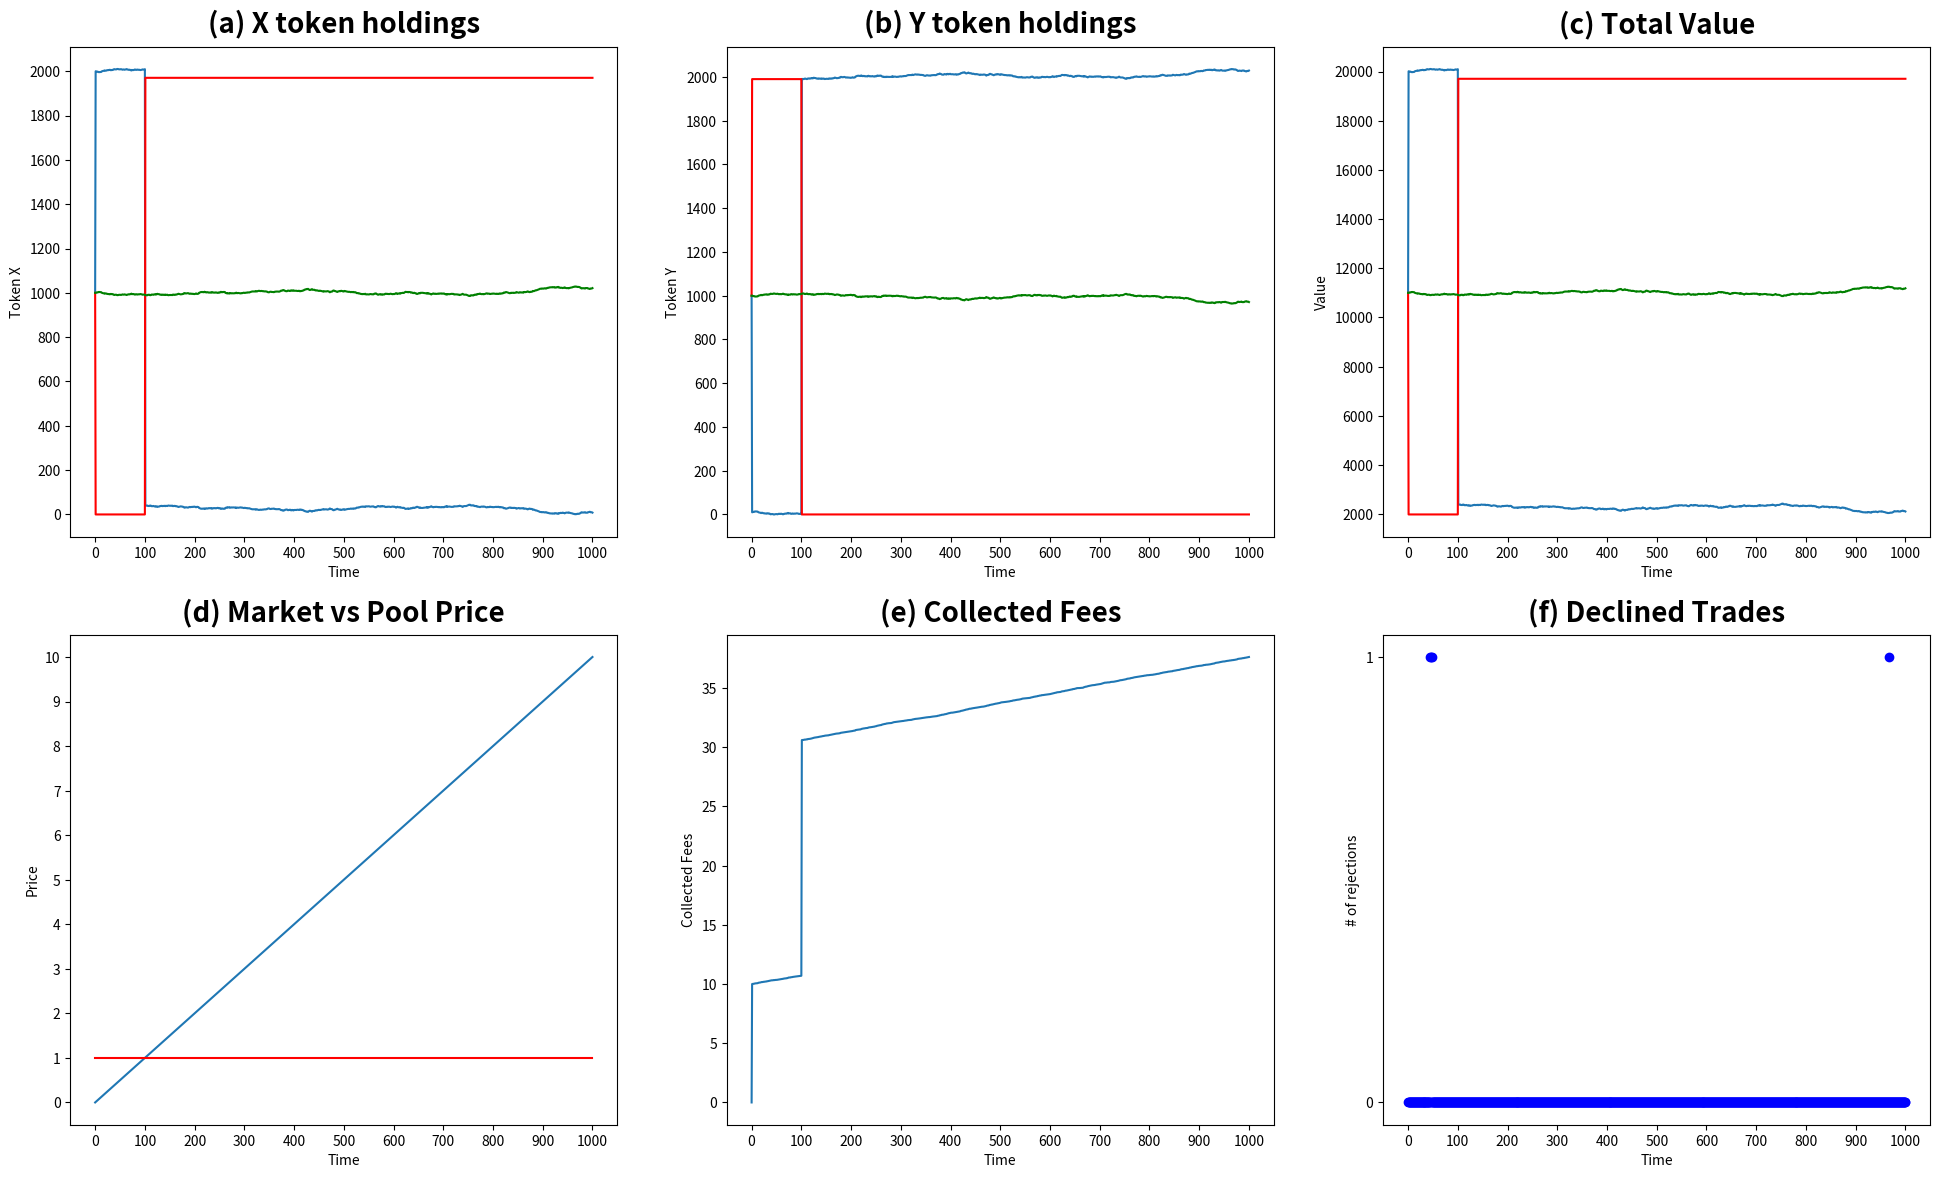
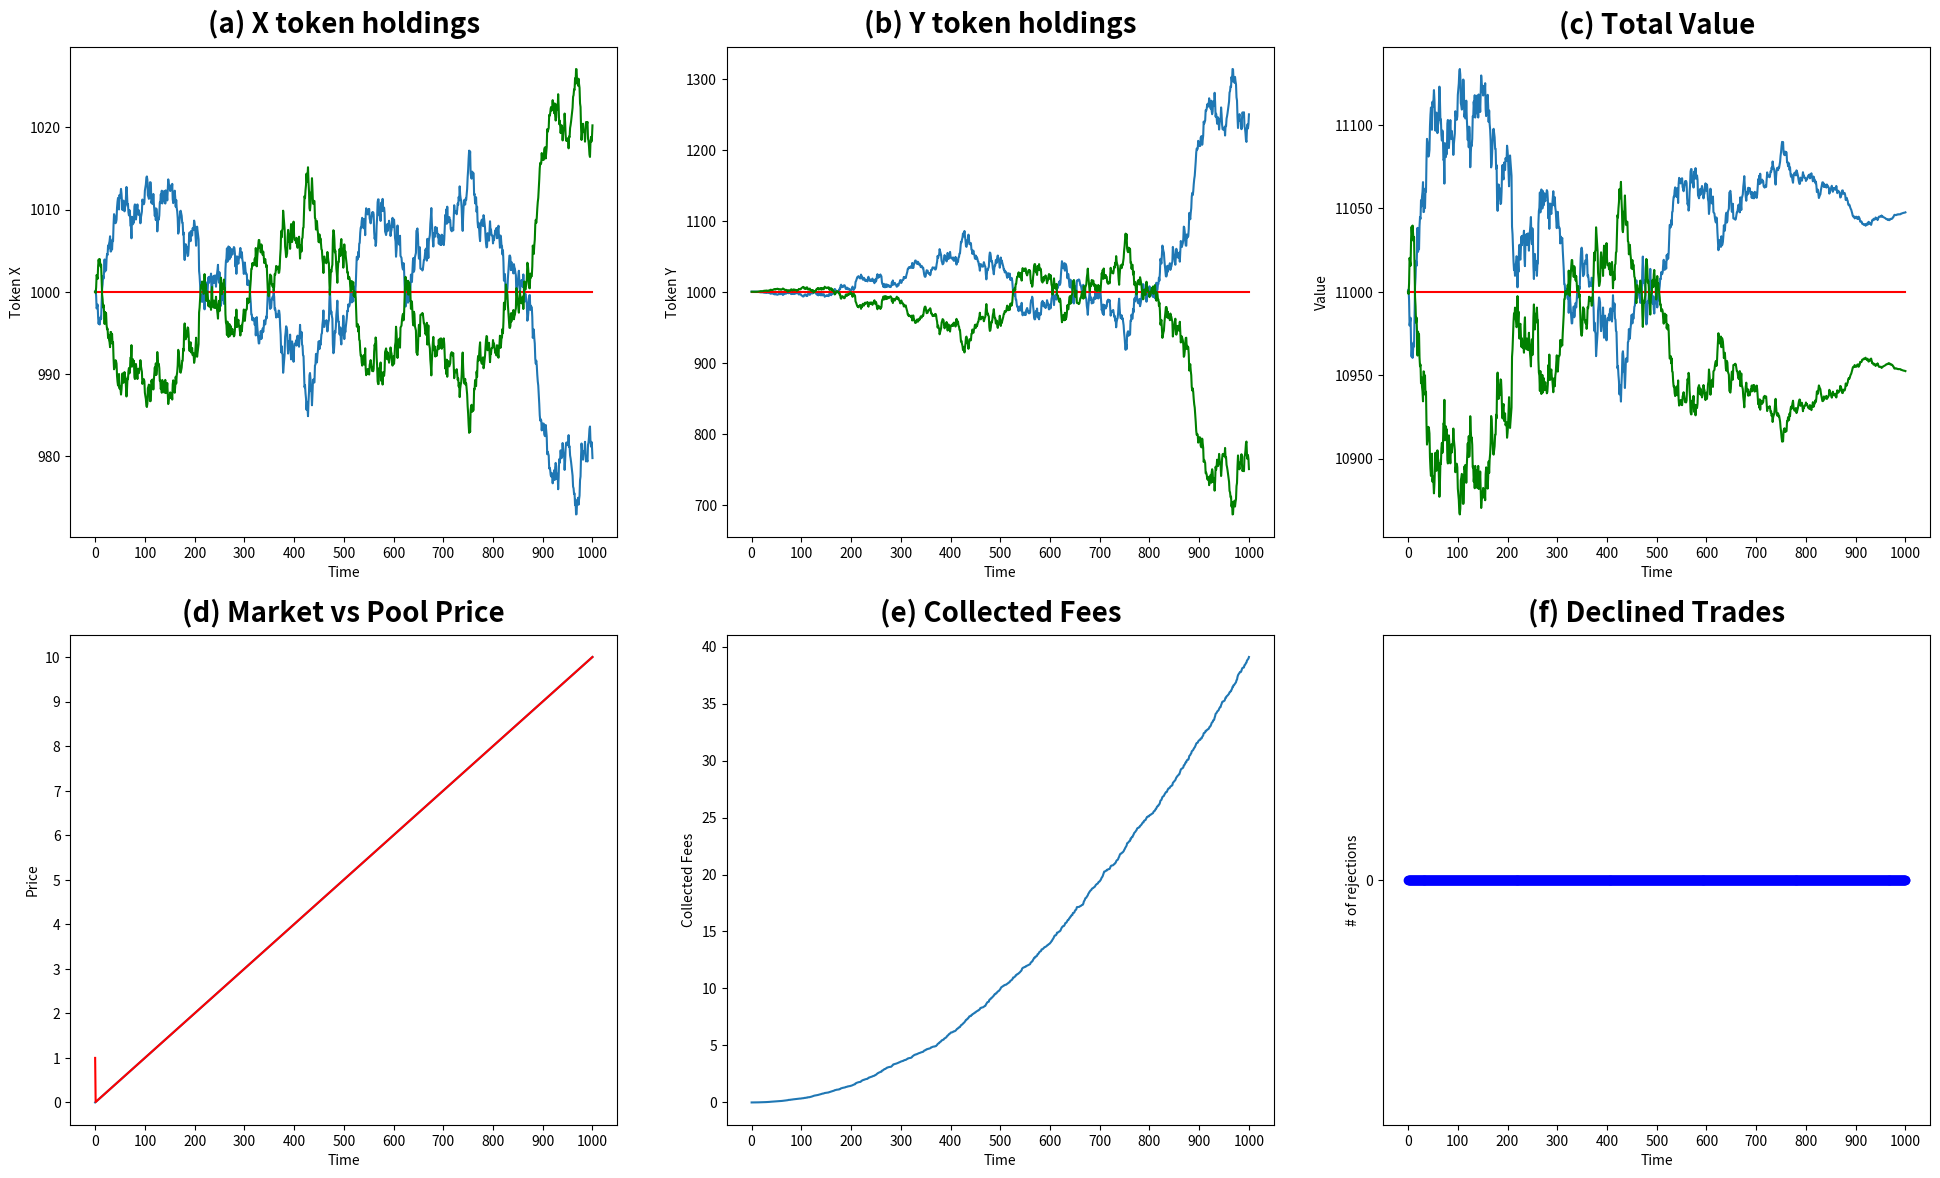

Here is the Python script that generated these plots, in order:
import matplotlib
import matplotlib.pyplot as plt
import numpy as np

np.random.seed(42)
ranf = np.random.normal(0.0, 1.0, size=1001)

lp, ar, tr = [1000, 1000], [1000, 1000], [1000, 1000]
lp_result, ar_result, tr_result = [[1000] + [-1]*1000, [1000] + [-1]*1000], [[1000]  + [-1]*1000, [1000]  + [-1]*1000], [[1000]  + [-1]*1000, [1000]  + [-1]*1000]
time = [i for i in range(1001)]
fee = 0.01
c = [0] * 1001
f = [0] * 1001
f_sum = [0]

def init():
  lp[0], lp[1], ar[0], ar[1], tr[0], tr[1] = 1000, 1000, 1000, 1000, 1000, 1000
  f_sum[0] = 0
  for i in range(1001):
    if c[i] == 1:
      c[i] = 0
      
def update(t):
  lp_result[0][t], lp_result[1][t], ar_result[0][t], ar_result[1][t], tr_result[0][t], tr_result[1][t] = lp[0], lp[1], ar[0], ar[1], tr[0], tr[1]
  f[t] = f_sum[0]


def static_pool_price(t):
  return 1

def dynamic_pool_price(t):
  return market_price(t)

def market_price(t):
  return t/100
  
def buyorsell(pp, mp, t):
  if pp > mp:
    if ar[0] == 0:
      return 0
    move_x = ar[0]
    lp[0] += move_x
    ar[0] -= move_x

    move_y = (move_x * pp) / (1 + fee)
    lp[1] -= move_y
    ar[1] += move_y

    f_sum[0] += move_x * fee

  elif pp < mp:
    if ar[0] == 1:
      return 0
    move_y = ar[1]
    lp[1] += move_y
    ar[1] -= move_y

    move_x = (move_y / pp) / (1 + fee)
    lp[0] -= move_x
    ar[0] += move_x

    f_sum[0] += move_y * fee

def trade(pp, t):
  r = ranf[t]
  if r > 0:
    if lp[0] < r:
      c[t] += 1
    else:
      lp[0] -= r
      tr[0] += r

      lp[1] += (r * pp) * (1 + fee)
      tr[1] -= (r * pp) * (1 + fee)

      f_sum[0] += r * pp * fee

  else:
    r = -1 * r
    if lp[1] <  (r * pp) / (1 + fee):
      c[t] += 1
    else:
      lp[0] += r
      tr[0] -= r

      lp[1] -= (r * pp) / (1 + fee)
      tr[1] += (r * pp) / (1 + fee)

      f_sum[0] += r * pp / (1 + fee) * fee


init()
for t in range(1, 1001):
  pp = static_pool_price(t)
  mp = market_price(t)

  buyorsell(pp, mp, t)
  trade(pp, t)
  update(t)

v_lp, v_ar, v_tr = [], [], []
for i in range(1001):
  v_lp.append(market_price(1000) * lp_result[0][i] + lp_result[1][i])
  v_ar.append(market_price(1000) * ar_result[0][i] + ar_result[1][i])
  v_tr.append(market_price(1000) * tr_result[0][i] + tr_result[1][i])

plt.figure(figsize=(24,14))
t = [i for i in range(0, 1001, 100)]
title_font = {'fontsize': 20, 'fontweight': 'bold'}

plt.subplot(2, 3, 1)
plt.xlabel('Time')
plt.ylabel('Token X')
plt.xticks(t)
plt.yticks([i for i in range(0, 2201, 200)])
plt.plot(time, lp_result[0], time, ar_result[0], '-r', time, tr_result[0], '-g')
plt.title('(a) X token holdings', fontdict=title_font, loc='center', pad=10)

plt.subplot(2, 3, 2)
plt.xlabel('Time')
plt.ylabel('Token Y')
plt.xticks(t)
plt.yticks([i for i in range(0, 2201, 200)])
plt.plot(time, lp_result[1], time, ar_result[1], '-r', time, tr_result[1], '-g')
plt.title('(b) Y token holdings', fontdict=title_font, loc='center', pad=10)

plt.subplot(2, 3, 3)
plt.xlabel('Time')
plt.ylabel('Value')
plt.xticks(t)
plt.yticks([i for i in range(0, 20001, 2000)])
plt.plot(time, v_lp, time, v_ar, '-r', time, v_tr, '-g')
plt.title('(c) Total Value', fontdict=title_font, loc='center', pad=10)

plt.subplot(2, 3, 4)
plt.xlabel('Time')
plt.ylabel('Price')
plt.xticks(t)
plt.yticks([i for i in range(11)])
plt.plot(time, [market_price(n) for n in range(1001)], time, [static_pool_price(n) for n in range(1001)], '-r')
plt.title('(d) Market vs Pool Price', fontdict=title_font, loc='center', pad=10)

plt.subplot(2, 3, 5)
plt.xlabel('Time')
plt.ylabel('Collected Fees')
plt.xticks(t)
plt.plot(time, f)
plt.title('(e) Collected Fees', fontdict=title_font, loc='center', pad=10)

plt.subplot(2, 3, 6)
plt.xlabel('Time')
plt.ylabel('# of rejections')
plt.xticks(t)
plt.yticks([0, 1])
plt.plot(time, c, 'bo')
plt.title('(f) Declined Trades', fontdict=title_font, loc='center', pad=10)

plt.show()


init()
for t in range(1, 1001):
  pp = dynamic_pool_price(t)
  mp = market_price(t)

  buyorsell(pp, mp, t)
  trade(pp, t)
  update(t)

v_lp, v_ar, v_tr = [], [], []
for i in range(1001):
  v_lp.append(market_price(1000) * lp_result[0][i] + lp_result[1][i])
  v_ar.append(market_price(1000) * ar_result[0][i] + ar_result[1][i])
  v_tr.append(market_price(1000) * tr_result[0][i] + tr_result[1][i])
  
plt.figure(figsize=(24,14))
t = [i for i in range(0, 1001, 100)]
title_font = {'fontsize': 20, 'fontweight': 'bold'}

plt.subplot(2, 3, 1)
plt.xlabel('Time')
plt.ylabel('Token X')
plt.xticks(t)
plt.plot(time, lp_result[0], time, ar_result[0], '-r', time, tr_result[0], '-g')
plt.title('(a) X token holdings', fontdict=title_font, loc='center', pad=10)

plt.subplot(2, 3, 2)
plt.xlabel('Time')
plt.ylabel('Token Y')
plt.xticks(t)
plt.plot(time, lp_result[1], time, ar_result[1], '-r', time, tr_result[1], '-g')
plt.title('(b) Y token holdings', fontdict=title_font, loc='center', pad=10)

plt.subplot(2, 3, 3)
plt.xlabel('Time')
plt.ylabel('Value')
plt.xticks(t)
plt.plot(time, v_lp, time, v_ar, '-r', time, v_tr, '-g')
plt.title('(c) Total Value', fontdict=title_font, loc='center', pad=10)

plt.subplot(2, 3, 4)
plt.xlabel('Time')
plt.ylabel('Price')
plt.xticks(t)
plt.yticks([i for i in range(11)])
plt.plot(time, [0] + [market_price(n) for n in range(1, 1001)], time, [1] + [dynamic_pool_price(n) for n in range(1, 1001)], '-r')
plt.title('(d) Market vs Pool Price', fontdict=title_font, loc='center', pad=10)

plt.subplot(2, 3, 5)
plt.xlabel('Time')
plt.ylabel('Collected Fees')
plt.xticks(t)
plt.plot(time, f)
plt.title('(e) Collected Fees', fontdict=title_font, loc='center', pad=10)

plt.subplot(2, 3, 6)
plt.xlabel('Time')
plt.ylabel('# of rejections')
plt.xticks(t)
plt.yticks([0, 1])
plt.plot(time, c, 'bo')
plt.title('(f) Declined Trades', fontdict=title_font, loc='center', pad=10)

plt.show()
